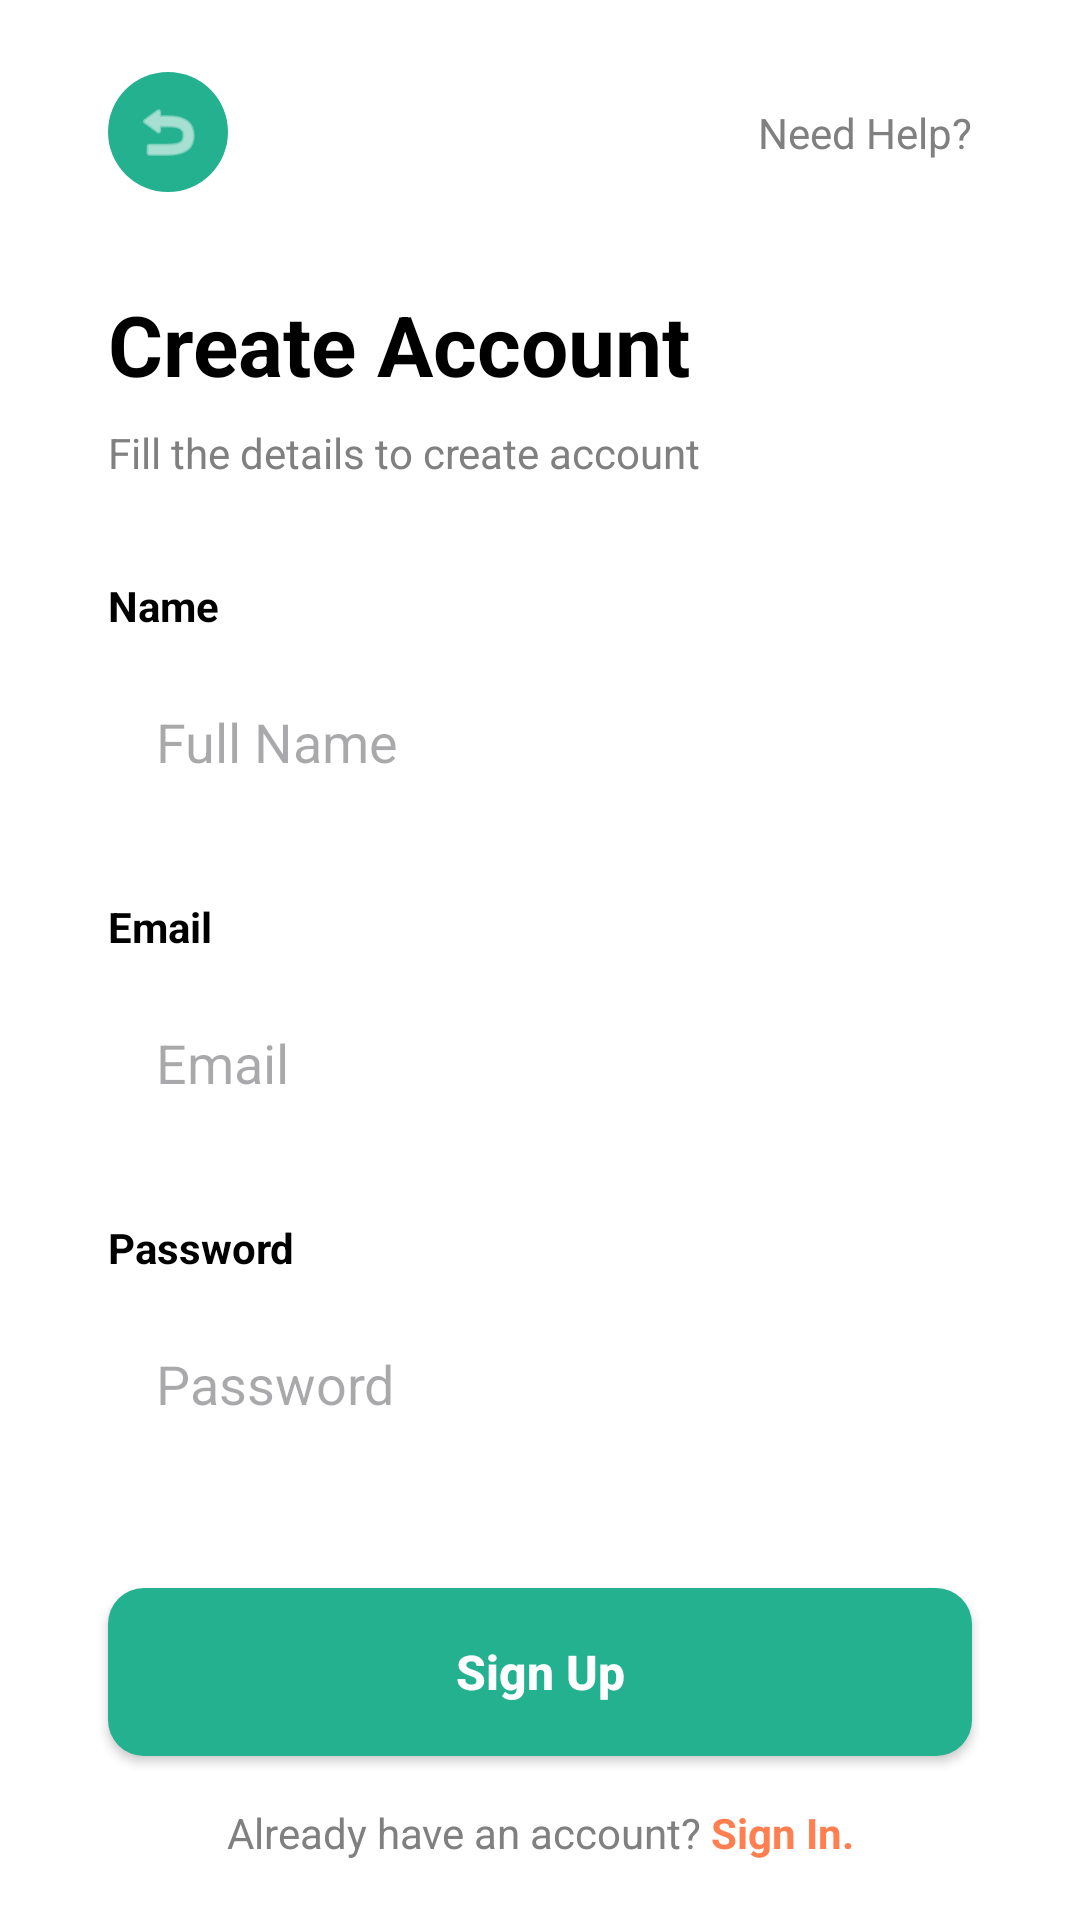

Here is an Android app screen rendered from its layout file. Give the layout XML and the strings, colors and styles it references.
<!-- AndroidManifest.xml: application theme Theme.OLFIT -->
<!-- res/layout/activity_sign_up.xml -->
<?xml version="1.0" encoding="utf-8"?>
<androidx.constraintlayout.widget.ConstraintLayout xmlns:android="http://schemas.android.com/apk/res/android"
    xmlns:app="http://schemas.android.com/apk/res-auto"
    android:id="@+id/main_signup"
    android:layout_width="match_parent"
    android:layout_height="match_parent"
    android:background="#FFFFFF">

    <androidx.constraintlayout.widget.Guideline
        android:id="@+id/guideline_left"
        android:layout_width="wrap_content"
        android:layout_height="wrap_content"
        android:orientation="vertical"
        app:layout_constraintGuide_percent="0.1" />

    <androidx.constraintlayout.widget.Guideline
        android:id="@+id/guideline_right"
        android:layout_width="wrap_content"
        android:layout_height="wrap_content"
        android:orientation="vertical"
        app:layout_constraintGuide_percent="0.9" />

    
    <ImageView
        android:id="@+id/btn_back"
        android:layout_width="40dp"
        android:layout_height="40dp"
        android:layout_marginTop="24dp"
        android:background="@drawable/circle_bg"
        android:contentDescription="@string/app_name"
        android:padding="8dp"
        android:src="@android:drawable/ic_menu_revert"
        app:layout_constraintStart_toStartOf="@id/guideline_left"
        app:layout_constraintTop_toTopOf="parent"
        app:tint="@color/white" />

    <TextView
        android:id="@+id/tv_need_help"
        android:layout_width="wrap_content"
        android:layout_height="wrap_content"
        android:text="@string/need_help"
        android:textColor="@color/gray"
        app:layout_constraintBottom_toBottomOf="@+id/btn_back"
        app:layout_constraintEnd_toEndOf="@id/guideline_right"
        app:layout_constraintTop_toTopOf="@+id/btn_back" />

    
    <TextView
        android:id="@+id/tv_title"
        android:layout_width="wrap_content"
        android:layout_height="wrap_content"
        android:layout_marginTop="32dp"
        android:text="@string/create_account"
        android:textColor="@color/black"
        android:textSize="28sp"
        android:textStyle="bold"
        app:layout_constraintStart_toStartOf="@id/guideline_left"
        app:layout_constraintTop_toBottomOf="@+id/btn_back" />

    <TextView
        android:id="@+id/tv_subtitle"
        android:layout_width="wrap_content"
        android:layout_height="wrap_content"
        android:layout_marginTop="8dp"
        android:text="@string/fill_details_sign_up"
        android:textColor="@color/gray"
        android:textSize="14sp"
        app:layout_constraintStart_toStartOf="@id/guideline_left"
        app:layout_constraintTop_toBottomOf="@+id/tv_title" />

    
    <TextView
        android:id="@+id/label_name"
        android:layout_width="wrap_content"
        android:layout_height="wrap_content"
        android:layout_marginTop="32dp"
        android:text="@string/name"
        android:textColor="@color/black"
        android:textStyle="bold"
        app:layout_constraintStart_toStartOf="@id/guideline_left"
        app:layout_constraintTop_toBottomOf="@+id/tv_subtitle" />

    <EditText
        android:id="@+id/et_name"
        android:layout_width="0dp"
        android:layout_height="56dp"
        android:layout_marginTop="8dp"
        android:autofillHints="name"
        android:background="@drawable/edit_text_bg"
        android:hint="@string/full_name"
        android:inputType="textPersonName"
        android:paddingHorizontal="16dp"
        android:textColor="@color/black"
        app:layout_constraintEnd_toEndOf="@id/guideline_right"
        app:layout_constraintStart_toStartOf="@id/guideline_left"
        app:layout_constraintTop_toBottomOf="@+id/label_name" />

    
    <TextView
        android:id="@+id/label_email"
        android:layout_width="wrap_content"
        android:layout_height="wrap_content"
        android:layout_marginTop="24dp"
        android:text="@string/email"
        android:textColor="@color/black"
        android:textStyle="bold"
        app:layout_constraintStart_toStartOf="@id/guideline_left"
        app:layout_constraintTop_toBottomOf="@+id/et_name" />

    <EditText
        android:id="@+id/et_email"
        android:layout_width="0dp"
        android:layout_height="56dp"
        android:layout_marginTop="8dp"
        android:autofillHints="emailAddress"
        android:background="@drawable/edit_text_bg"
        android:hint="@string/email"
        android:inputType="textEmailAddress"
        android:paddingHorizontal="16dp"
        android:textColor="@color/black"
        app:layout_constraintEnd_toEndOf="@id/guideline_right"
        app:layout_constraintStart_toStartOf="@id/guideline_left"
        app:layout_constraintTop_toBottomOf="@+id/label_email" />

    
    <TextView
        android:id="@+id/label_password"
        android:layout_width="wrap_content"
        android:layout_height="wrap_content"
        android:layout_marginTop="24dp"
        android:text="@string/password"
        android:textColor="#000000"
        android:textStyle="bold"
        app:layout_constraintStart_toStartOf="@id/guideline_left"
        app:layout_constraintTop_toBottomOf="@+id/et_email" />

    <EditText
        android:id="@+id/et_password"
        android:layout_width="0dp"
        android:layout_height="56dp"
        android:layout_marginTop="8dp"
        android:autofillHints="password"
        android:background="@drawable/edit_text_bg"
        android:hint="@string/password"
        android:inputType="textPassword"
        android:paddingHorizontal="16dp"
        android:textColor="@color/black"
        app:layout_constraintEnd_toEndOf="@id/guideline_right"
        app:layout_constraintStart_toStartOf="@id/guideline_left"
        app:layout_constraintTop_toBottomOf="@+id/label_password" />

    
    <androidx.appcompat.widget.AppCompatButton
        android:id="@+id/btn_sign_up_submit"
        android:layout_width="0dp"
        android:layout_height="56dp"
        android:layout_marginTop="40dp"
        android:background="@drawable/button_bg"
        android:text="@string/sign_up"
        android:textAllCaps="false"
        android:textColor="@color/white"
        android:textSize="16sp"
        android:textStyle="bold"
        app:layout_constraintEnd_toEndOf="@id/guideline_right"
        app:layout_constraintStart_toStartOf="@id/guideline_left"
        app:layout_constraintTop_toBottomOf="@+id/et_password" />

    
    <LinearLayout
        android:layout_width="wrap_content"
        android:layout_height="wrap_content"
        android:orientation="horizontal"
        android:layout_marginTop="16dp"
        app:layout_constraintEnd_toEndOf="@id/guideline_right"
        app:layout_constraintStart_toStartOf="@id/guideline_left"
        app:layout_constraintTop_toBottomOf="@+id/btn_sign_up_submit">

        <TextView
            android:layout_width="wrap_content"
            android:layout_height="wrap_content"
            android:text="@string/already_have_account"
            android:textColor="@color/gray"
            android:layout_marginEnd="3dp"/>

        <TextView
            android:id="@+id/tv_sign_in"
            android:layout_width="wrap_content"
            android:layout_height="wrap_content"
            android:text="@string/sign_in_dot"
            android:textColor="@color/orange"
            android:textStyle="bold" />
    </LinearLayout>

</androidx.constraintlayout.widget.ConstraintLayout>
<!-- resources referenced by this layout -->
<resources>
  <color name="black">#FF000000</color>
  <color name="gray">#FF808080</color>
  <color name="orange">#FF7F50</color>
  <color name="white">#FFFFFFFF</color>
  <!-- drawable button_bg (drawable) -->
  <?xml version="1.0" encoding="utf-8"?>
  <shape xmlns:android="http://schemas.android.com/apk/res/android">
      <solid android:color="#24B18F" />
      <corners android:radius="12dp" />
  </shape>
  <!-- drawable circle_bg (drawable) -->
  <?xml version="1.0" encoding="utf-8"?>
  <shape xmlns:android="http://schemas.android.com/apk/res/android"
      android:shape="oval">
      <solid android:color="#24B18F" />
  </shape>
  <string name="already_have_account">Already have an account? </string>
  <string name="app_name">OLFIT</string>
  <string name="create_account">Create Account</string>
  <string name="email">Email</string>
  <string name="fill_details_sign_up">Fill the details to create account</string>
  <string name="full_name">Full Name</string>
  <string name="name">Name</string>
  <string name="need_help">Need Help?</string>
  <string name="password">Password</string>
  <string name="sign_in_dot">Sign In.</string>
  <string name="sign_up">Sign Up</string>
  <style name="Theme.OLFIT" parent="Base.Theme.OLFIT" />
  <style name="Base.Theme.OLFIT" parent="Theme.Material3.DayNight.NoActionBar">
          
          
      </style>
</resources>
